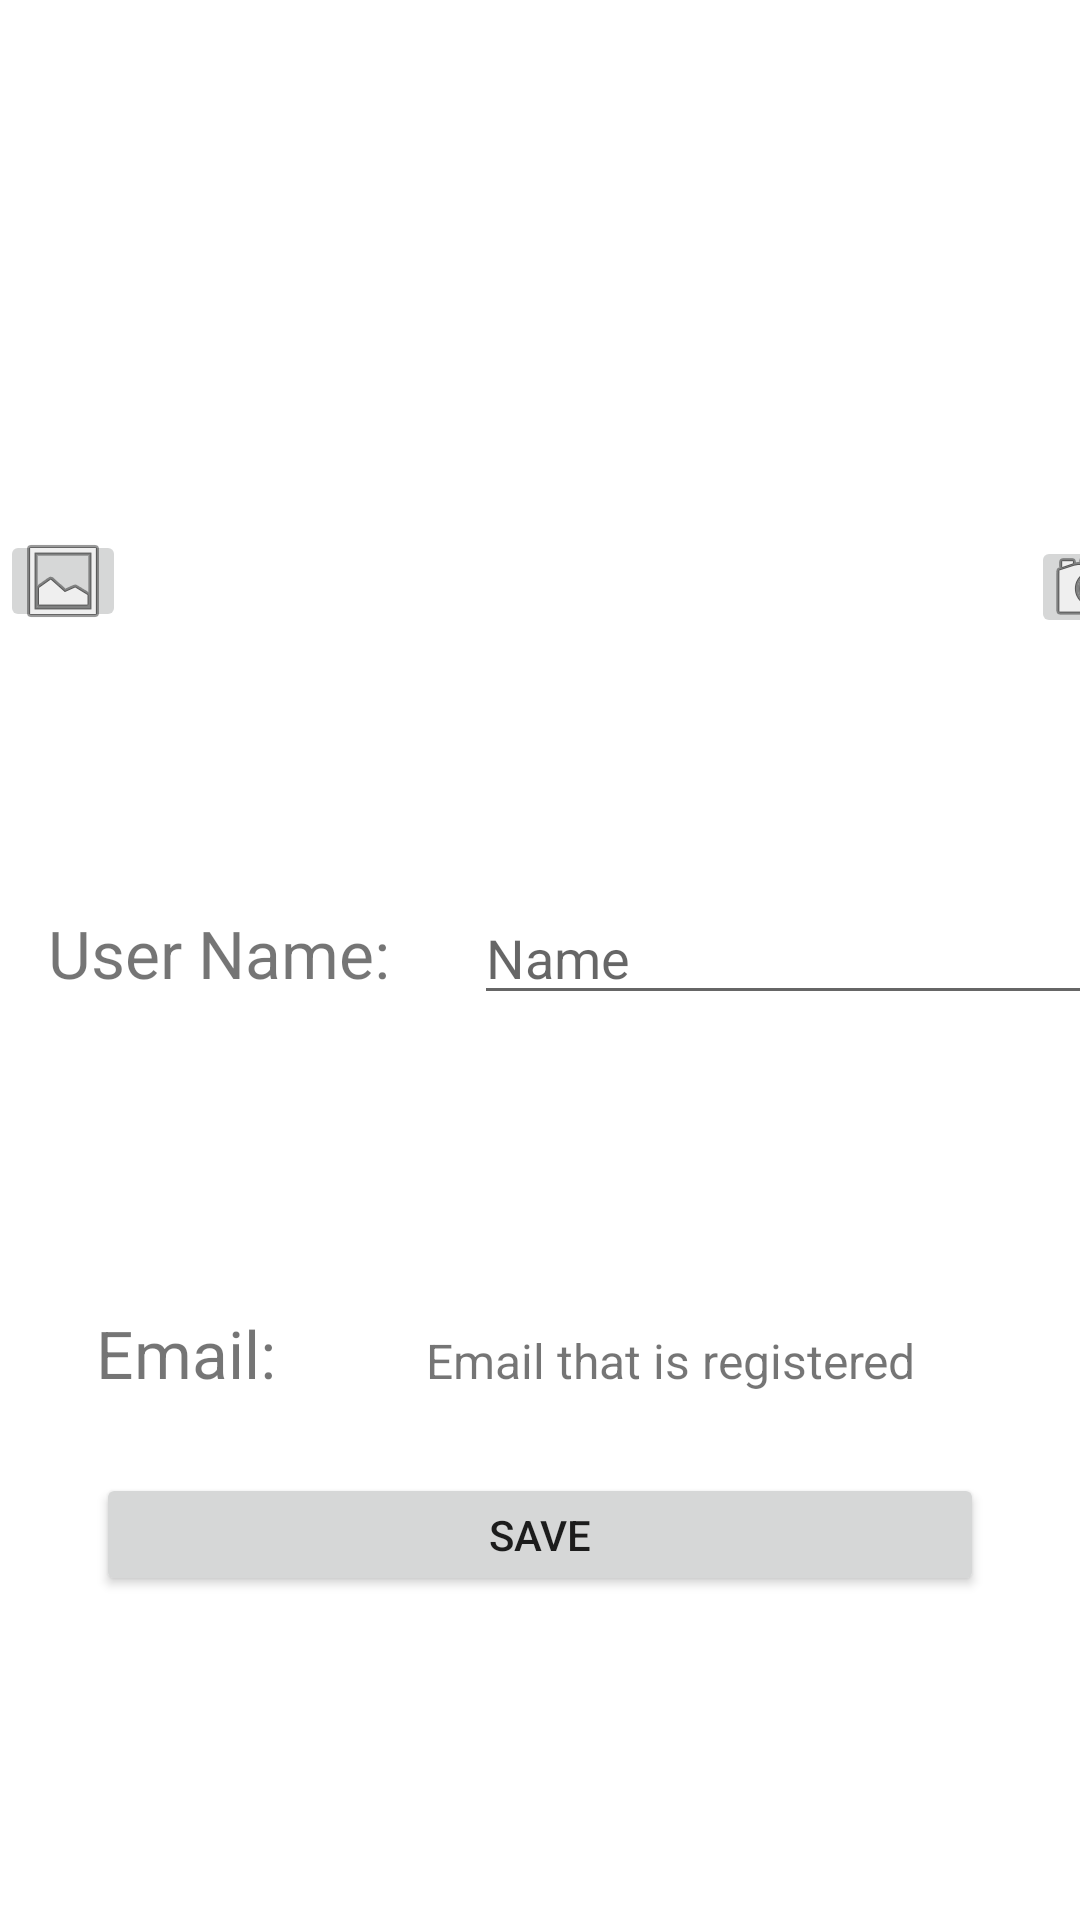

This screen was rendered from an Android layout file. Write that file and the resources it references.
<!-- AndroidManifest.xml: application theme Theme.GamerX -->
<!-- res/layout/fragment_profile.xml -->
<?xml version="1.0" encoding="utf-8"?>
<androidx.constraintlayout.widget.ConstraintLayout xmlns:android="http://schemas.android.com/apk/res/android"
    xmlns:app="http://schemas.android.com/apk/res-auto"
    xmlns:tools="http://schemas.android.com/tools"
    android:id="@+id/frameLayout2"
    android:layout_width="match_parent"
    android:layout_height="match_parent"
    tools:context=".ProfileFrag" >

    <Button
        android:id="@+id/profile_save_btn"
        android:layout_width="0dp"
        android:layout_height="41dp"
        android:layout_marginStart="32dp"
        android:layout_marginEnd="32dp"
        android:layout_marginBottom="108dp"
        android:text="Save"
        app:layout_constraintBottom_toBottomOf="parent"
        app:layout_constraintEnd_toEndOf="parent"
        app:layout_constraintHorizontal_bias="0.0"
        app:layout_constraintStart_toStartOf="parent"
        app:layout_constraintTop_toBottomOf="@+id/profile_email"
        app:layout_constraintVertical_bias="1.0" />

    <ImageButton
        android:id="@+id/profile_camera"
        android:layout_width="41dp"
        android:layout_height="34dp"
        android:layout_marginTop="180dp"
        android:layout_marginEnd="2dp"
        android:src="@android:drawable/ic_menu_camera"
        app:layout_constraintBottom_toBottomOf="@+id/profile_avatar"
        app:layout_constraintEnd_toEndOf="parent"
        app:layout_constraintHorizontal_bias="0.0"
        app:layout_constraintStart_toEndOf="@+id/profile_avatar"
        app:layout_constraintTop_toTopOf="parent" />

    <ProgressBar
        android:id="@+id/progressBar"
        style="?android:attr/progressBarStyle"
        android:layout_width="86dp"
        android:layout_height="78dp"
        android:visibility="gone"
        app:layout_constraintBottom_toBottomOf="parent"
        app:layout_constraintEnd_toEndOf="parent"
        app:layout_constraintStart_toStartOf="parent"
        app:layout_constraintTop_toTopOf="parent" />

    <ImageView
        android:id="@+id/profile_avatar"
        android:layout_width="327dp"
        android:layout_height="211dp"
        android:src="@drawable/avatar"
        app:layout_constraintEnd_toEndOf="parent"
        app:layout_constraintStart_toStartOf="parent"
        app:layout_constraintTop_toTopOf="parent" />

    <EditText
        android:id="@+id/profile_username"
        android:layout_width="wrap_content"
        android:layout_height="wrap_content"
        android:layout_marginStart="28dp"
        android:ems="10"
        android:inputType="textPersonName"
        android:hint="Name"
        app:layout_constraintBaseline_toBaselineOf="@+id/textView"
        app:layout_constraintStart_toEndOf="@+id/textView" />

    <TextView
        android:id="@+id/textView"
        android:layout_width="wrap_content"
        android:layout_height="wrap_content"
        android:layout_marginStart="16dp"
        android:layout_marginTop="92dp"
        android:text="User Name:"
        android:textSize="22sp"
        app:layout_constraintStart_toStartOf="parent"
        app:layout_constraintTop_toBottomOf="@+id/profile_avatar" />

    <TextView
        android:id="@+id/textView3"
        android:layout_width="wrap_content"
        android:layout_height="wrap_content"
        android:layout_marginStart="32dp"
        android:layout_marginTop="104dp"
        android:text="Email:"
        android:textSize="22sp"
        app:layout_constraintBottom_toTopOf="@+id/profile_save_btn"
        app:layout_constraintStart_toStartOf="parent"
        app:layout_constraintTop_toBottomOf="@+id/textView"
        app:layout_constraintVertical_bias="0.0" />

    <TextView
        android:id="@+id/profile_email"
        android:layout_width="wrap_content"
        android:layout_height="wrap_content"
        android:layout_marginStart="50dp"
        android:text="Email that is registered"
        android:textSize="16sp"
        app:layout_constraintBaseline_toBaselineOf="@+id/textView3"
        app:layout_constraintStart_toEndOf="@+id/textView3" />

    <ImageButton
        android:id="@+id/profile_gallery"
        android:layout_width="42dp"
        android:layout_height="34dp"
        android:src="@android:drawable/ic_menu_gallery"
        app:layout_constraintBottom_toTopOf="@+id/textView"
        app:layout_constraintEnd_toStartOf="@+id/profile_avatar"
        app:layout_constraintHorizontal_bias="0.0"
        app:layout_constraintStart_toStartOf="parent"
        app:layout_constraintTop_toTopOf="parent"
        app:layout_constraintVertical_bias="0.657" />

    <ProgressBar
        android:id="@+id/profile_pb"
        style="?android:attr/progressBarStyle"
        android:layout_width="117dp"
        android:layout_height="106dp"
        android:visibility="gone"
        app:layout_constraintBottom_toBottomOf="parent"
        app:layout_constraintEnd_toEndOf="parent"
        app:layout_constraintStart_toStartOf="parent"
        app:layout_constraintTop_toTopOf="@+id/profile_avatar" />

</androidx.constraintlayout.widget.ConstraintLayout>
<!-- resources referenced by this layout -->
<resources>
  <style name="Theme.GamerX" parent="Theme.MaterialComponents.DayNight.DarkActionBar">
          
          <item name="colorPrimary">@color/purple_500</item>
          <item name="colorPrimaryVariant">@color/purple_700</item>
          <item name="colorOnPrimary">@color/white</item>
          
          <item name="colorSecondary">@color/teal_200</item>
          <item name="colorSecondaryVariant">@color/teal_700</item>
          <item name="colorOnSecondary">@color/black</item>
          
          <item name="android:statusBarColor" tools:targetApi="l">?attr/colorPrimaryVariant</item>
          
      </style>
  <!-- not gathered from this repository: default colours our renderer supplied (Android Studio template values) -->
  <color name="purple_500">#FF6200EE</color>
  <color name="purple_700">#FF3700B3</color>
  <color name="teal_200">#FF03DAC5</color>
  <color name="teal_700">#FF018786</color>
  <color name="black">#FF000000</color>
  <color name="white">#FFFFFFFF</color>
</resources>
